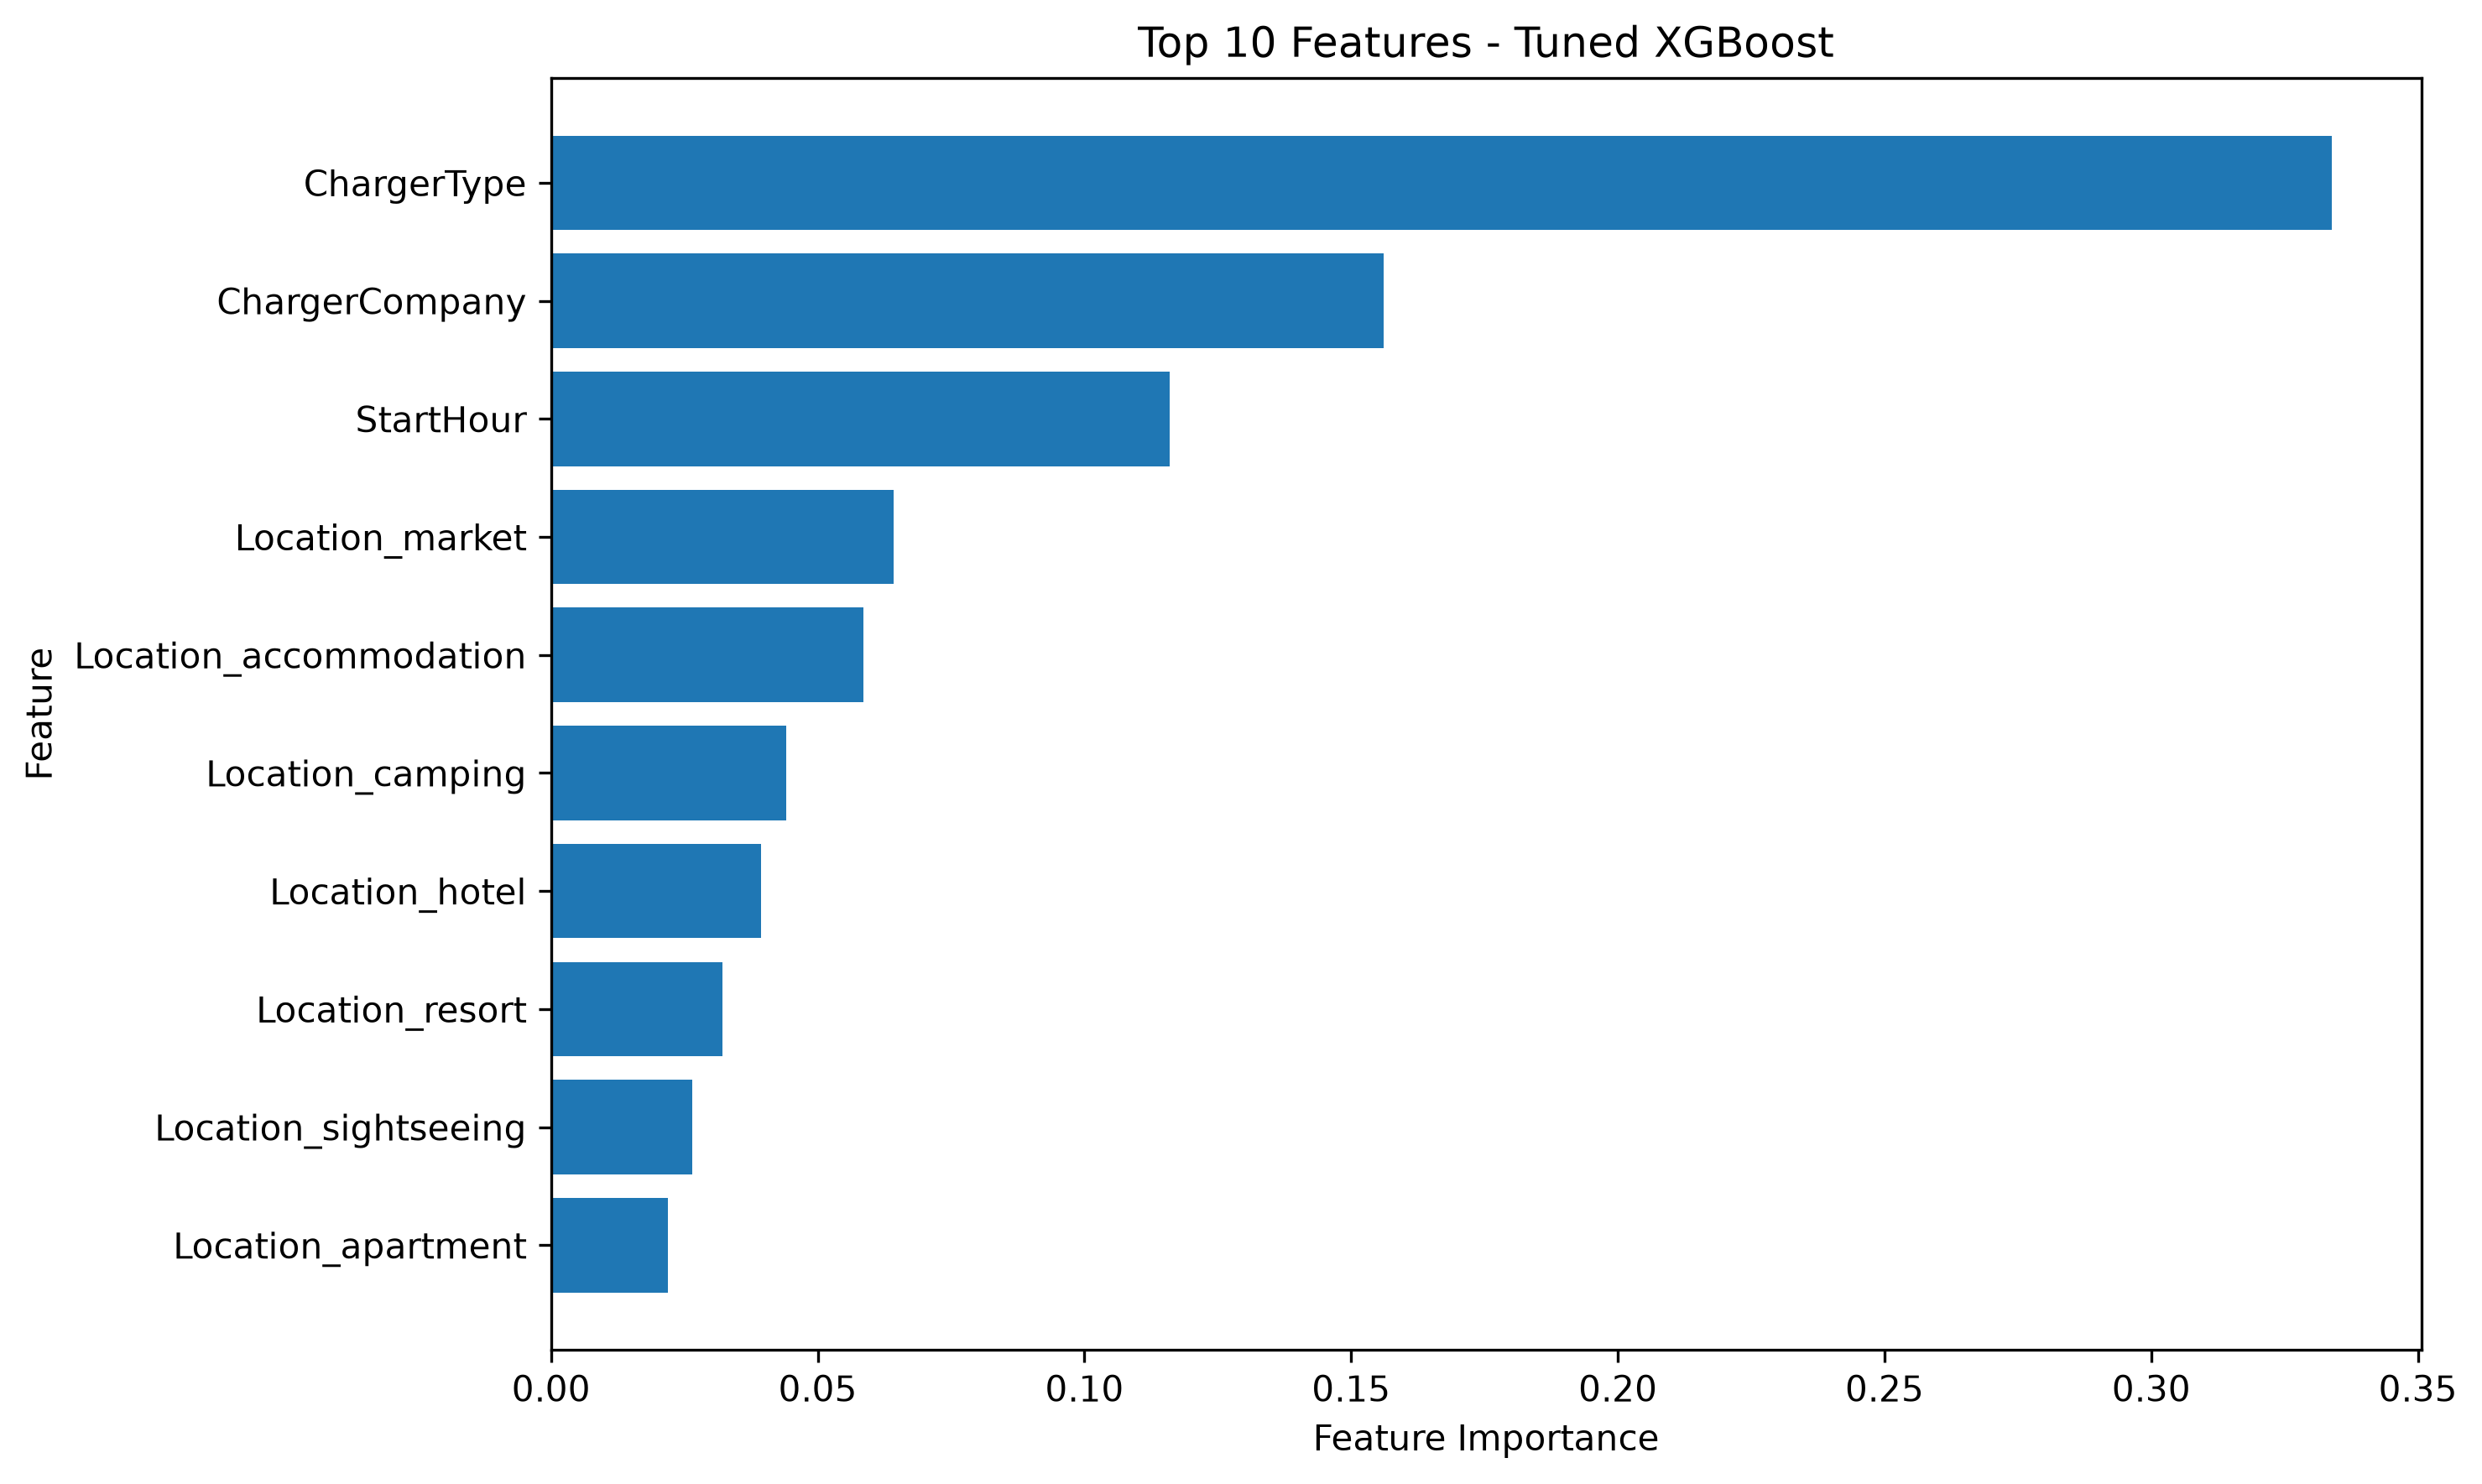

The file beside this chart, header and first rows:
Feature, Importance
ChargerType, 0.3339
ChargerCompany, 0.156
StartHour, 0.116
Location_market, 0.0642
Location_accommodation, 0.05851
Location_camping, 0.04403
Location_hotel, 0.03936
Location_resort, 0.03206
Location_sightseeing, 0.02639
Location_apartment, 0.02189
Location_public parking lot, 0.01802
Location_public area, 0.01721
Location_public institution, 0.01606
Location_company, 0.01578
StartMonth, 0.01201
Location_golf, 0.01004
Location_restaurant, 0.006912
IsWeekend, 0.00414
StartDayOfWeek, 0.003732
StartDayOfMonth, 0.003696
Location_bus garage, 0.0
